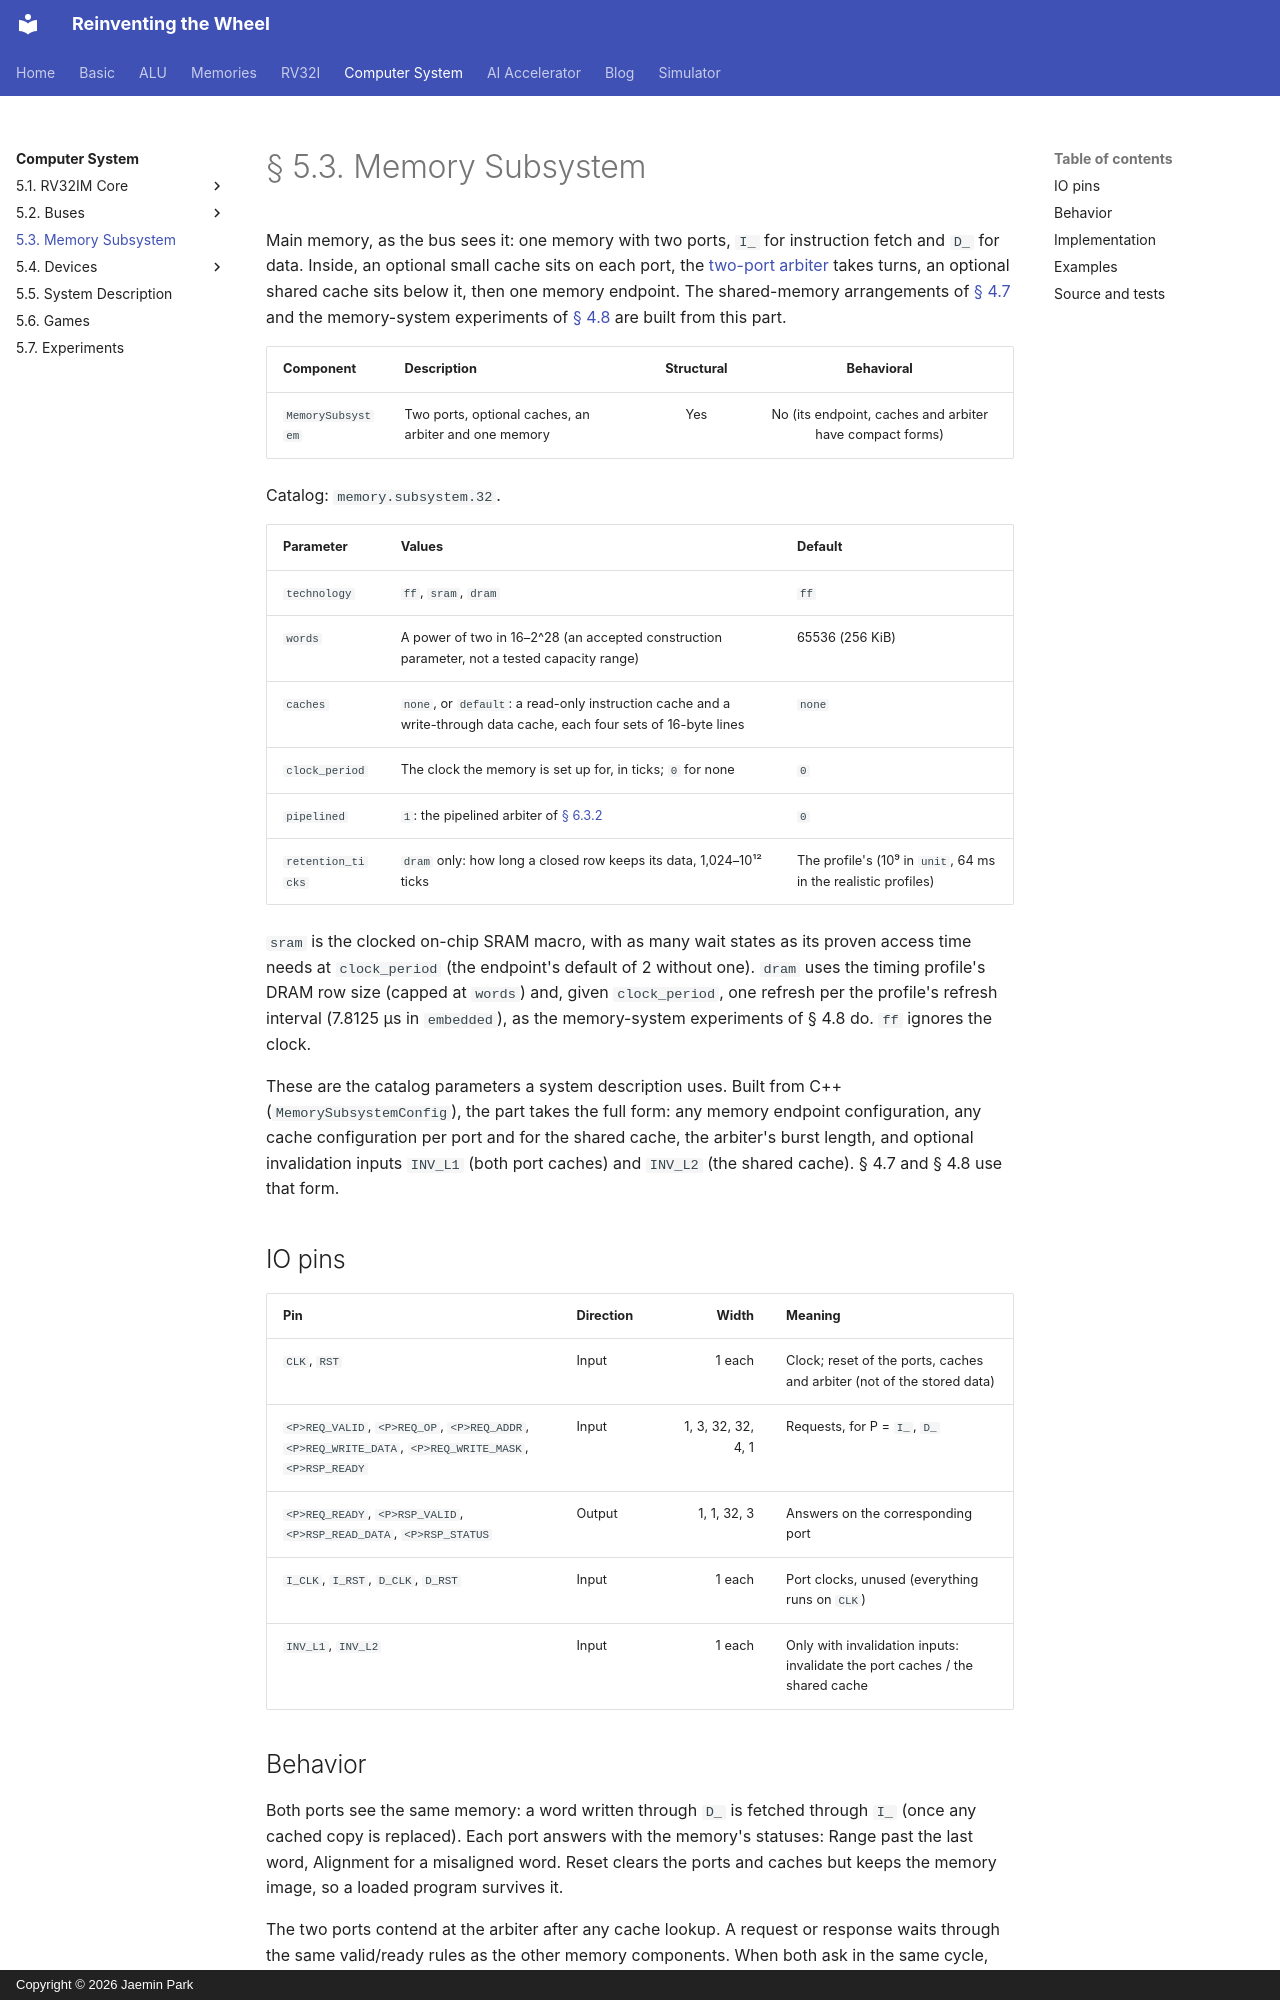

repository: arnold518/reinventing-the-wheel · page: system/5.3/index.html · generator: mkdocs · copyright: Copyright © 2026 Jaemin Park

# § 5.3. Memory Subsystem

Main memory, as the bus sees it: one memory with two ports, `I_` for
instruction fetch and `D_` for data. Inside, an optional small cache sits on
each port, the [two-port arbiter](../memory/controllers.md#353-twoportmemoryarbiterw)
takes turns, an optional shared cache sits below it, then one memory
endpoint. The shared-memory arrangements of
[§ 4.7](../rv32i/memory-systems.md) and the memory-system experiments of
[§ 4.8](../rv32i/experiments.md#memory-systems) are built from this part.

| Component | Description | Structural | Behavioral |
| --- | --- | :---: | :---: |
| `MemorySubsystem` | Two ports, optional caches, an arbiter and one memory | Yes | No (its endpoint, caches and arbiter have compact forms) |

Catalog: `memory.subsystem.32`.

| Parameter | Values | Default |
| --- | --- | --- |
| `technology` | `ff`, `sram`, `dram` | `ff` |
| `words` | A power of two in 16–2^28 (an accepted construction parameter, not a tested capacity range) | 65536 (256 KiB) |
| `caches` | `none`, or `default`: a read-only instruction cache and a write-through data cache, each four sets of 16-byte lines | `none` |
| `clock_period` | The clock the memory is set up for, in ticks; `0` for none | `0` |
| `pipelined` | `1`: the pipelined arbiter of [§ 6.3.2](../accelerator/6.3.md#632-the-pipelined-bus) | `0` |
| `retention_ticks` | `dram` only: how long a closed row keeps its data, 1,024–10¹² ticks | The profile's (10⁹ in `unit`, 64 ms in the realistic profiles) |

`sram` is the clocked on-chip SRAM macro, with as many wait states as its
proven access time needs at `clock_period` (the endpoint's default of 2
without one). `dram` uses the timing profile's DRAM row size (capped at
`words`) and, given `clock_period`, one refresh per the profile's refresh
interval (7.8125 µs in `embedded`), as the memory-system experiments of
§ 4.8 do. `ff` ignores the clock.

These are the catalog parameters a system description uses. Built from C++
(`MemorySubsystemConfig`), the part takes the full form: any memory
endpoint configuration, any cache configuration per port and for the shared
cache, the arbiter's burst length, and optional invalidation inputs
`INV_L1` (both port caches) and `INV_L2` (the shared cache). § 4.7 and § 4.8
use that form.

## IO pins

| Pin | Direction | Width | Meaning |
| --- | --- | ---: | --- |
| `CLK`, `RST` | Input | 1 each | Clock; reset of the ports, caches and arbiter (not of the stored data) |
| `<P>REQ_VALID`, `<P>REQ_OP`, `<P>REQ_ADDR`, `<P>REQ_WRITE_DATA`, `<P>REQ_WRITE_MASK`, `<P>RSP_READY` | Input | 1, 3, 32, 32, 4, 1 | Requests, for P = `I_`, `D_` |
| `<P>REQ_READY`, `<P>RSP_VALID`, `<P>RSP_READ_DATA`, `<P>RSP_STATUS` | Output | 1, 1, 32, 3 | Answers on the corresponding port |
| `I_CLK`, `I_RST`, `D_CLK`, `D_RST` | Input | 1 each | Port clocks, unused (everything runs on `CLK`) |
| `INV_L1`, `INV_L2` | Input | 1 each | Only with invalidation inputs: invalidate the port caches / the shared cache |
